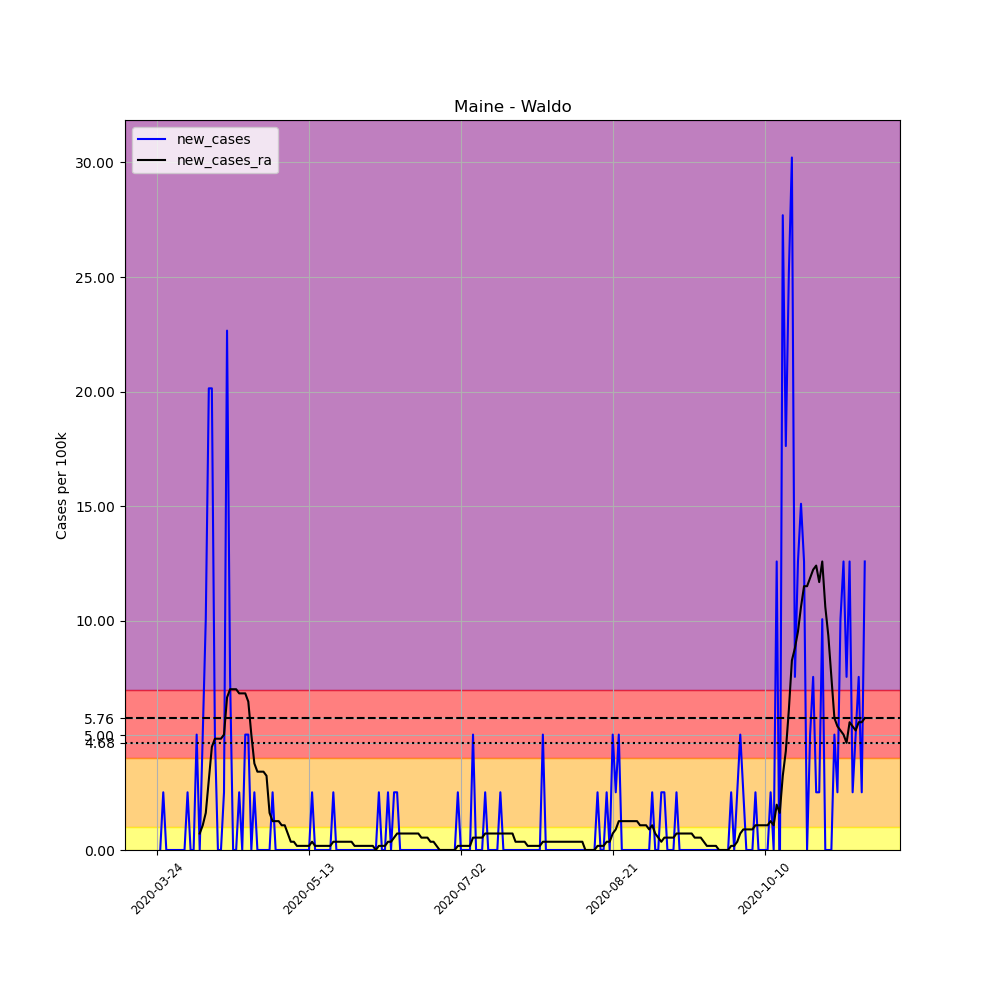

The table this chart was drawn from, first rows:
, date, county, state, fips, cases, deaths, COUNTY, STNAME, CTYNAME, POPESTIMATE2019, per_100k, new_cases, new_cases_ra
305325, 2020-03-24, Waldo, Maine, 23027, 1, 0, 27, Maine, Waldo, 39715, 2.518, , 
305326, 2020-03-25, Waldo, Maine, 23027, 1, 0, 27, Maine, Waldo, 39715, 2.518, 0.0, 
305327, 2020-03-26, Waldo, Maine, 23027, 2, 0, 27, Maine, Waldo, 39715, 5.036, 2.518, 
305328, 2020-03-27, Waldo, Maine, 23027, 2, 0, 27, Maine, Waldo, 39715, 5.036, 0.0, 
305329, 2020-03-28, Waldo, Maine, 23027, 2, 0, 27, Maine, Waldo, 39715, 5.036, 0.0, 
305330, 2020-03-29, Waldo, Maine, 23027, 2, 0, 27, Maine, Waldo, 39715, 5.036, 0.0, 
305331, 2020-03-30, Waldo, Maine, 23027, 2, 0, 27, Maine, Waldo, 39715, 5.036, 0.0, 
305332, 2020-03-31, Waldo, Maine, 23027, 2, 0, 27, Maine, Waldo, 39715, 5.036, 0.0, 
305333, 2020-04-01, Waldo, Maine, 23027, 2, 0, 27, Maine, Waldo, 39715, 5.036, 0.0, 
305334, 2020-04-02, Waldo, Maine, 23027, 2, 0, 27, Maine, Waldo, 39715, 5.036, 0.0, 
305335, 2020-04-03, Waldo, Maine, 23027, 3, 0, 27, Maine, Waldo, 39715, 7.554, 2.518, 
305336, 2020-04-04, Waldo, Maine, 23027, 3, 0, 27, Maine, Waldo, 39715, 7.554, 0.0, 
305337, 2020-04-05, Waldo, Maine, 23027, 3, 0, 27, Maine, Waldo, 39715, 7.554, 0.0, 
305338, 2020-04-06, Waldo, Maine, 23027, 5, 0, 27, Maine, Waldo, 39715, 12.59, 5.036, 
305339, 2020-04-07, Waldo, Maine, 23027, 5, 0, 27, Maine, Waldo, 39715, 12.59, 0.0, 0.7194
305340, 2020-04-08, Waldo, Maine, 23027, 7, 1, 27, Maine, Waldo, 39715, 17.63, 5.036, 1.079
305341, 2020-04-09, Waldo, Maine, 23027, 11, 2, 27, Maine, Waldo, 39715, 27.7, 10.07, 1.619
305342, 2020-04-10, Waldo, Maine, 23027, 19, 2, 27, Maine, Waldo, 39715, 47.84, 20.14, 3.057
305343, 2020-04-11, Waldo, Maine, 23027, 27, 2, 27, Maine, Waldo, 39715, 67.98, 20.14, 4.496
305344, 2020-04-12, Waldo, Maine, 23027, 29, 2, 27, Maine, Waldo, 39715, 73.02, 5.036, 4.856
305345, 2020-04-13, Waldo, Maine, 23027, 29, 2, 27, Maine, Waldo, 39715, 73.02, 0.0, 4.856
305346, 2020-04-14, Waldo, Maine, 23027, 29, 2, 27, Maine, Waldo, 39715, 73.02, 0.0, 4.856
305347, 2020-04-15, Waldo, Maine, 23027, 30, 2, 27, Maine, Waldo, 39715, 75.54, 2.518, 5.036
305348, 2020-04-16, Waldo, Maine, 23027, 39, 3, 27, Maine, Waldo, 39715, 98.2, 22.66, 6.655
305349, 2020-04-17, Waldo, Maine, 23027, 42, 5, 27, Maine, Waldo, 39715, 105.8, 7.554, 7.014
305350, 2020-04-18, Waldo, Maine, 23027, 42, 7, 27, Maine, Waldo, 39715, 105.8, 0.0, 7.014
305351, 2020-04-19, Waldo, Maine, 23027, 42, 7, 27, Maine, Waldo, 39715, 105.8, 0.0, 7.014
305352, 2020-04-20, Waldo, Maine, 23027, 43, 8, 27, Maine, Waldo, 39715, 108.3, 2.518, 6.834
305353, 2020-04-21, Waldo, Maine, 23027, 43, 8, 27, Maine, Waldo, 39715, 108.3, 0.0, 6.834
305354, 2020-04-22, Waldo, Maine, 23027, 45, 10, 27, Maine, Waldo, 39715, 113.3, 5.036, 6.834
305355, 2020-04-23, Waldo, Maine, 23027, 47, 10, 27, Maine, Waldo, 39715, 118.3, 5.036, 6.475
305356, 2020-04-24, Waldo, Maine, 23027, 47, 10, 27, Maine, Waldo, 39715, 118.3, 0.0, 5.036
305357, 2020-04-25, Waldo, Maine, 23027, 48, 11, 27, Maine, Waldo, 39715, 120.9, 2.518, 3.777
305358, 2020-04-26, Waldo, Maine, 23027, 48, 11, 27, Maine, Waldo, 39715, 120.9, 0.0, 3.417
305359, 2020-04-27, Waldo, Maine, 23027, 48, 11, 27, Maine, Waldo, 39715, 120.9, 0.0, 3.417
305360, 2020-04-28, Waldo, Maine, 23027, 48, 11, 27, Maine, Waldo, 39715, 120.9, 0.0, 3.417
305361, 2020-04-29, Waldo, Maine, 23027, 48, 11, 27, Maine, Waldo, 39715, 120.9, 0.0, 3.237
305362, 2020-04-30, Waldo, Maine, 23027, 48, 11, 27, Maine, Waldo, 39715, 120.9, 0.0, 1.619
305363, 2020-05-01, Waldo, Maine, 23027, 49, 12, 27, Maine, Waldo, 39715, 123.4, 2.518, 1.259
305364, 2020-05-02, Waldo, Maine, 23027, 49, 13, 27, Maine, Waldo, 39715, 123.4, 0.0, 1.259
305365, 2020-05-03, Waldo, Maine, 23027, 49, 13, 27, Maine, Waldo, 39715, 123.4, 0.0, 1.259
305366, 2020-05-04, Waldo, Maine, 23027, 49, 13, 27, Maine, Waldo, 39715, 123.4, 0.0, 1.079
305367, 2020-05-05, Waldo, Maine, 23027, 49, 13, 27, Maine, Waldo, 39715, 123.4, 0.0, 1.079
305368, 2020-05-06, Waldo, Maine, 23027, 49, 13, 27, Maine, Waldo, 39715, 123.4, 0.0, 0.7194
305369, 2020-05-07, Waldo, Maine, 23027, 49, 13, 27, Maine, Waldo, 39715, 123.4, 0.0, 0.3597
305370, 2020-05-08, Waldo, Maine, 23027, 49, 13, 27, Maine, Waldo, 39715, 123.4, 0.0, 0.3597
305371, 2020-05-09, Waldo, Maine, 23027, 49, 14, 27, Maine, Waldo, 39715, 123.4, 0.0, 0.1799
305372, 2020-05-10, Waldo, Maine, 23027, 49, 14, 27, Maine, Waldo, 39715, 123.4, 0.0, 0.1799
305373, 2020-05-11, Waldo, Maine, 23027, 49, 14, 27, Maine, Waldo, 39715, 123.4, 0.0, 0.1799
305374, 2020-05-12, Waldo, Maine, 23027, 49, 14, 27, Maine, Waldo, 39715, 123.4, 0.0, 0.1799
305375, 2020-05-13, Waldo, Maine, 23027, 49, 14, 27, Maine, Waldo, 39715, 123.4, 0.0, 0.1799
305376, 2020-05-14, Waldo, Maine, 23027, 50, 14, 27, Maine, Waldo, 39715, 125.9, 2.518, 0.3597
305377, 2020-05-15, Waldo, Maine, 23027, 50, 14, 27, Maine, Waldo, 39715, 125.9, 0.0, 0.1799
305378, 2020-05-16, Waldo, Maine, 23027, 50, 14, 27, Maine, Waldo, 39715, 125.9, 0.0, 0.1799
305379, 2020-05-17, Waldo, Maine, 23027, 50, 14, 27, Maine, Waldo, 39715, 125.9, 0.0, 0.1799
305380, 2020-05-18, Waldo, Maine, 23027, 50, 14, 27, Maine, Waldo, 39715, 125.9, 0.0, 0.1799
305381, 2020-05-19, Waldo, Maine, 23027, 50, 14, 27, Maine, Waldo, 39715, 125.9, 0.0, 0.1799
305382, 2020-05-20, Waldo, Maine, 23027, 50, 14, 27, Maine, Waldo, 39715, 125.9, 0.0, 0.1799
305383, 2020-05-21, Waldo, Maine, 23027, 51, 14, 27, Maine, Waldo, 39715, 128.4, 2.518, 0.3597
305384, 2020-05-22, Waldo, Maine, 23027, 51, 14, 27, Maine, Waldo, 39715, 128.4, 0.0, 0.3597
... 174 more rows
